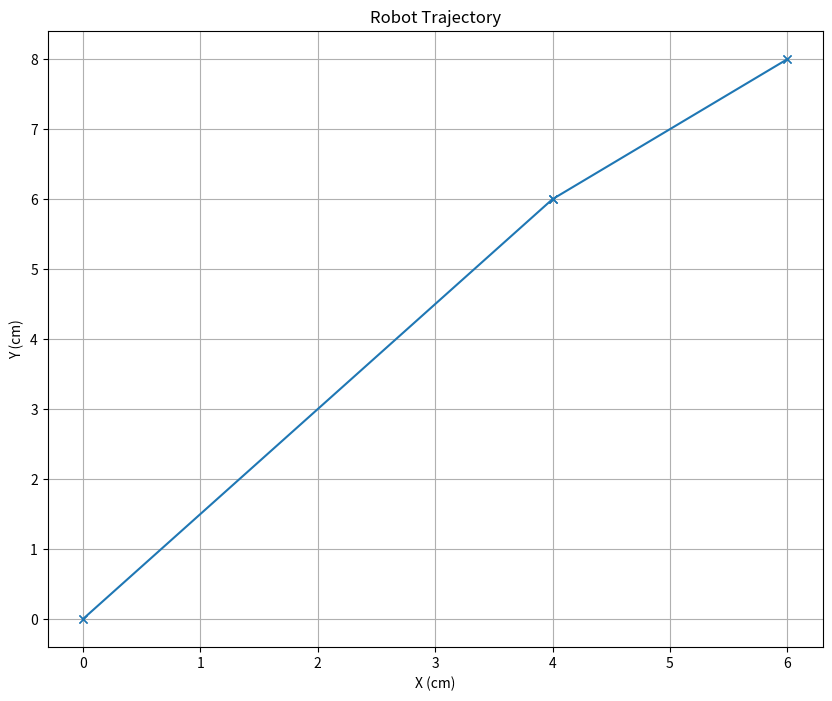

Write Python code to recreate this figure.
import numpy as np
import matplotlib.pyplot as plt

WHEEL_RADIUS=2.5 #cm
AXIS_LENGTH=20 #cm
WHEEL_RATE=10 # RPM
SIZE_OF_GRID=10 #cm

class Robot:
    def __init__(self, x0, y0, theta0, wheel_radius=WHEEL_RADIUS, axis_length=AXIS_LENGTH, wheel_rate=WHEEL_RATE):
        self.x = x0
        self.y = y0
        self.theta = theta0
        self.wheel_radius = wheel_radius
        self.axis_length = axis_length
        # The model we are working is that our engine work as pulse function, 0 or wheel_rate
        self.wheel_rate = wheel_rate

        self.log = [{
            "x": self.x,
            "y": self.y,
            "theta": self.theta,
            "dist_travelled":0,
            "wheel_rotations":0,
        }]
    
    def __repr__(self):
        return f"Robot(x={self.x}, y={self.y}, theta={self.theta})"

    def move(self, v, w):
        """
        Move the robot with linear velocity v and angular velocity w.
        """
        vr, vl = self.calculate_vr_and_vl_based_on_v_and_w(v, w)
        delta_x, delta_y, delta_theta = self.differential_drive_robot_model(self.theta, vr, vl)
        self.update(delta_x, delta_y, delta_theta)

    def update(self, delta_x, delta_y, delta_theta):
        """
        Update the state of the robot.
        """
        dist_travelled = SIZE_OF_GRID * np.sqrt(delta_x**2 + delta_y**2) # in cm
        if dist_travelled == 0: # rotation
            # considering our robot is a unicycle, we can calculate the wheel rotations
            # based on the angle it turned. We don't care about the direction of the rotation
            # so we will take the absolute value of the angle
            unicycle_wheel_rotations = abs(np.deg2rad(delta_theta) / (2 * np.pi * self.axis_length))
            # because our wheels are synchronous, we turn with double the wheel rate (2w)
            # so we will divide by 2
            wheel_rotations = unicycle_wheel_rotations / 2
        else: # translation
            wheel_rotations = (dist_travelled) / (2 * np.pi * self.wheel_radius)
            

        self.x += delta_x
        self.y += delta_y
        self.theta += delta_theta

        self.log.append(
            {
                "x": self.x,
                "y": self.y,
                "theta": self.theta,
                "dist_travelled":dist_travelled,
                "wheel_rotations":wheel_rotations,
            }
        )

    def move_to_pose(self, x, y, theta):
        """
        Move the robot to a point with a certain angle (x,y,theta) in the world.
        """
        adjust_angle_to_move = np.arctan2(y-self.y, x-self.x)
        self.move(0, adjust_angle_to_move-self.theta)
        # move in a straight line
        self.move(np.sqrt((x-self.x)**2 + (y-self.y)**2), 0)
        # adjust angle to theta
        self.move(0, theta-self.theta)

    def differential_drive_robot_model(self, theta0, vr, vl) -> np.ndarray:
        """
        Differential drive robot model.

        Args:
            x0: x coordinate of the robot
            y0: y coordinate of the robot
            theta0: orientation of the robot
            vr: right wheel velocity
            vl: left wheel velocity
            
        Returns:
            np.ndarray: new state of the robot, with shape (3,)
                representing (x, y, theta)
        """
        delta_theta = (self.wheel_radius * (vr - vl) / self.axis_length)
        delta_x = (self.wheel_radius * (vr + vl) / 2 * np.cos(theta0))
        delta_y = self.wheel_radius * (vr + vl) / 2 * np.sin(theta0)

        return np.array([delta_x,delta_y,delta_theta])

    def calculate_vr_and_vl_based_on_v_and_w(self, v, w):
        """
        Calculate vr and vl based on v and w.

        Args:
            v: linear velocity
            w: angular velocity
        
        Returns:
            tuple: (vr, vl)
        """
        vr = (2 * v + w * AXIS_LENGTH) / (2 * self.wheel_radius)
        vl = (2 * v - w * AXIS_LENGTH) / (2 * self.wheel_radius)
        return vr, vl


def draw_trajectory(robot: Robot):
    # Desenhe a rota do robô
    plt.figure(figsize=(10, 8))
    x_values = [log["x"] for log in robot.log]
    y_values = [log["y"] for log in robot.log]
    plt.plot(x_values, y_values, marker='x', linestyle='-')
    plt.xlabel('X (cm)')
    plt.ylabel('Y (cm)')
    plt.title('Robot Trajectory')
    plt.grid(True)
    plt.show()


def main(initial_state, pose_list):
    print("Robot Simulator")

    print("Pose list")
    print(pose_list)

    robot = Robot(*initial_state)
    print("Initial state")
    print(robot)
    
    for x,y,theta in pose_list:
        robot.move_to_pose(x,y,theta)
    
    print("Final state")
    print(robot)

    print("Logs")
    for log in robot.log:
        print(log)
    print()
    print("Total distance travelled (cm): ", sum([log["dist_travelled"] for log in robot.log]))
    print("Total wheel rotations: ", sum([log["wheel_rotations"] for log in robot.log]))

    draw_trajectory(robot)

if __name__ == "__main__":
    initial_state = (0, 0, 0)
    pose_ordered = [(4,6,45),(6,8,90)]
    main(initial_state, pose_ordered)